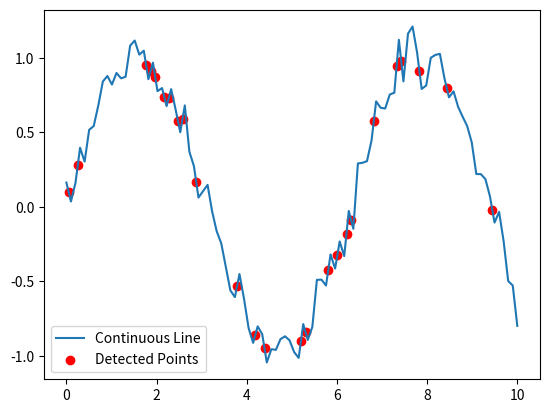

Write Python code to recreate this figure.
import numpy as np
import matplotlib.pyplot as plt

def find_points_on_plot(x, y, threshold=0.1):
    points = []
    
    # Calculate the first derivative (slope) of the line
    slopes = np.diff(y) / np.diff(x)
    
    # Find points where the slope changes sign
    sign_changes = np.where(np.diff(np.sign(slopes)))[0]
    
    for idx in sign_changes:
        # Add points on either side of the sign change to the result
        x_point = (x[idx] + x[idx + 1]) / 2
        y_point = (y[idx] + y[idx + 1]) / 2
        
        # Ensure the difference between consecutive points is significant
        if np.abs(y[idx + 1] - y[idx]) > threshold:
            points.append((x_point, y_point))
    
    return points

# Example usage
x_data = np.linspace(0, 10, 100)
y_data = np.sin(x_data)  # Replace this with your actual data

# Add some noise to the data to make it more realistic
y_data += np.random.normal(0, 0.1, size=len(x_data))

plt.plot(x_data, y_data, label='Continuous Line')
plt.scatter(*zip(*find_points_on_plot(x_data, y_data)), color='red', label='Detected Points')
plt.legend()
plt.show()